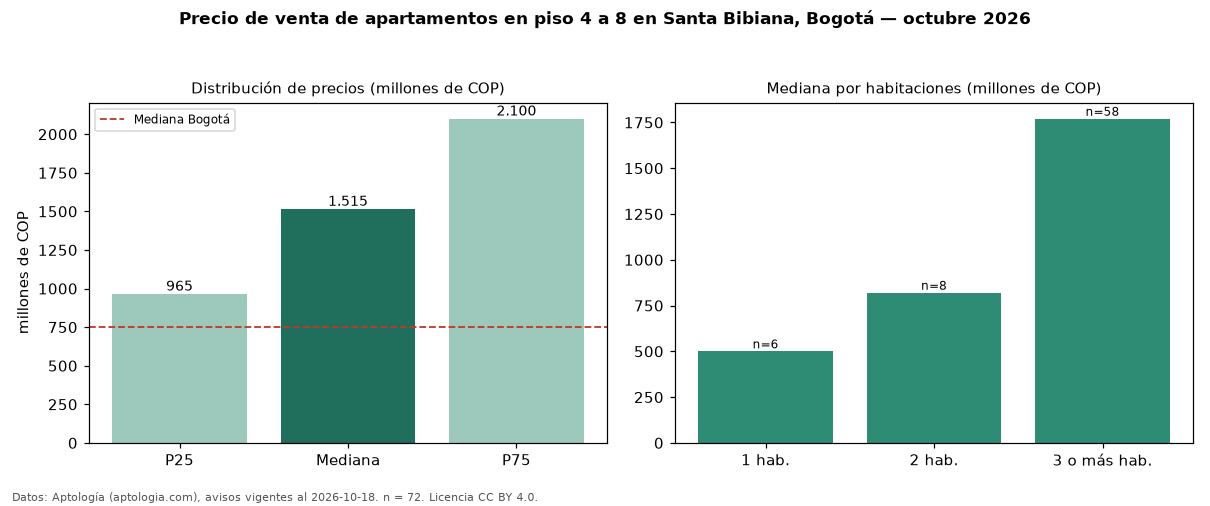

Data behind this chart, as committed beside it:
seccion, metrica, valor, moneda, n
filtro, piso2, en piso 4 a 8, , 72
precio, p25, 965000000, COP, 72
precio, mediana, 1515000000, COP, 72
precio, p75, 2100000000, COP, 72
precio, minimo, 400000000, COP, 72
precio, maximo, 3400000000, COP, 72
m2, mediana_precio_m2, 7726090, COP, 69
m2, area_mediana_m2, 170.0, m2, 69
admin, mediana_admin_mes, 1450000, COP, 68
banos, mediana_banos, 4.0, , 
parqueadero, pct_con_parqueadero, 100.0, %, 72
estrato, estrato_mas_frecuente, 6, , 72
habitaciones, 1, 500000000, COP, 6
habitaciones, 2, 820000000, COP, 8
habitaciones, 3+, 1770000000, COP, 58
ciudad, mediana_ciudad_referencia, 750000000, COP, 
ciudad, mediana_m2_ciudad, 7261905, COP, 
fuente, fecha_datos, 2026-10-18, , 
fuente, atribucion, https://www.aptologia.com/venta/bogota/s…, , 
fuente, licencia, CC BY 4.0, , 
